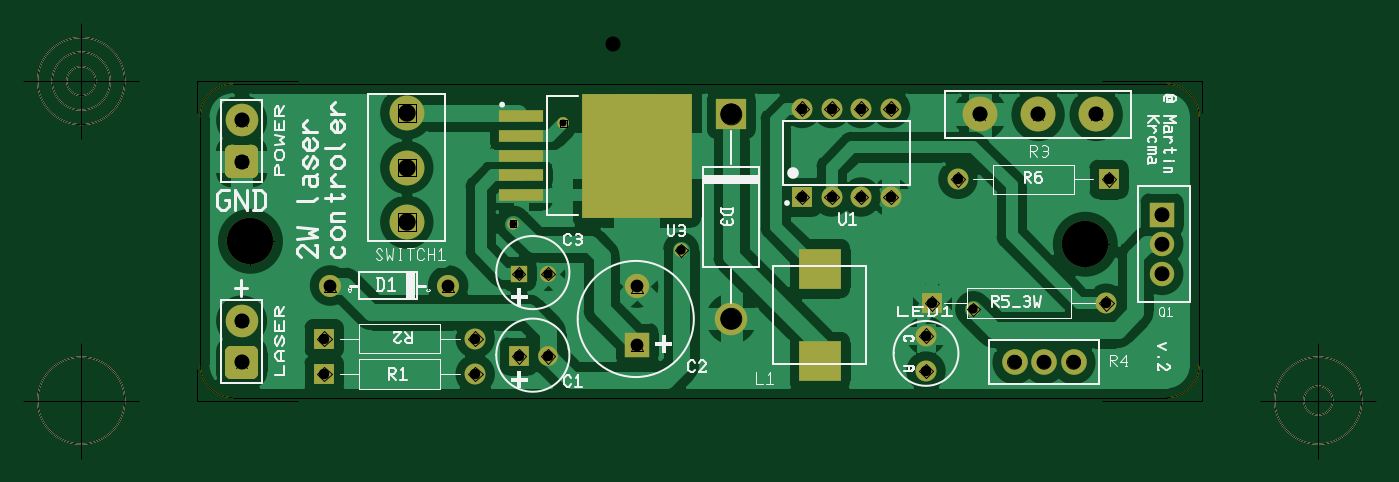
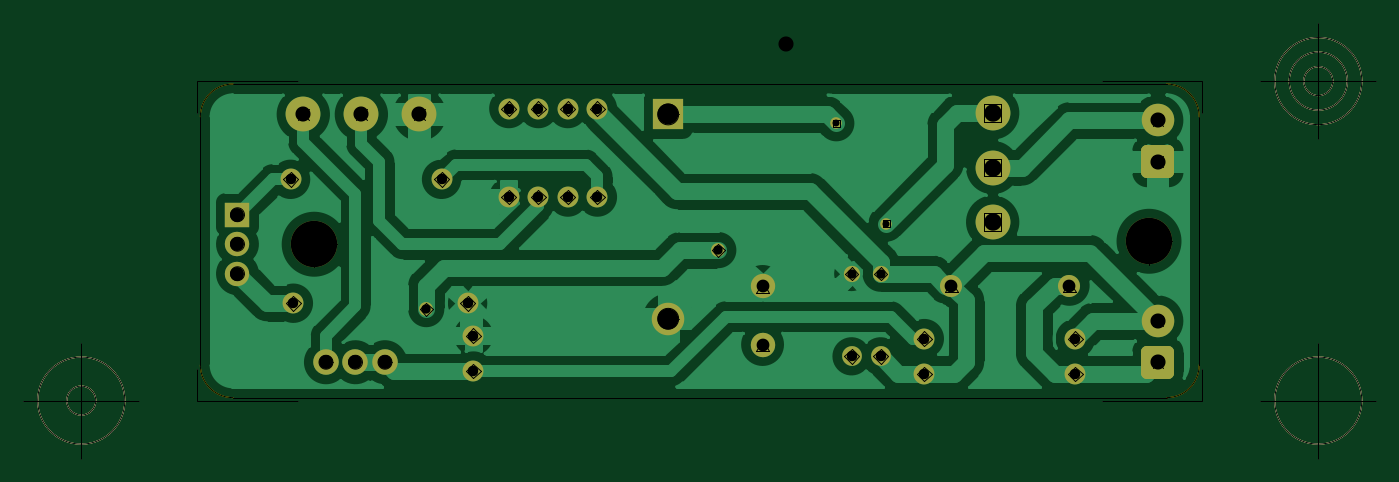
Circuit board: 10 layer files. Board 116.5 x 37.5 mm.
- outline: laser - Board Outline.gbr (1332 bytes)
- bottom_copper: laser - Copper Bottom.gbr (29860 bytes)
- drill: laser - Copper Top-Copper Bottom.drl (719 bytes)
- top_copper: laser - Copper Top.gbr (34057 bytes)
- drill: laser - Drill Symbols-Copper Top-Copper Bottom.gbr (2183878 bytes)
- drill: laser - Drill-Copper Top-Copper Bottom.gbr (1320 bytes)
- bottom_silk: laser - Silkscreen Bottom.gbr (1076 bytes)
- top_silk: laser - Silkscreen Top.gbr (23063 bytes)
- bottom_mask: laser - Solder Mask Bottom.gbr (2580 bytes)
- top_mask: laser - Solder Mask Top.gbr (2921 bytes)

=== outline: laser - Board Outline.gbr ===
G04 Generated by Ultiboard 14.1 *
%FSLAX34Y34*%
%MOMM*%

%ADD10C,0.0001*%
%ADD11C,0.0010*%
%ADD12C,0.1270*%


G04 ColorRGB 00FFFF for the following layer *
%LNBoard Outline*%
%LPD*%
G54D10*
G54D11*
X0Y241945D02*
X0Y28055D01*
G75*
D01*
G03X28055Y0I28055J0*
G01*
X831945Y0D01*
G75*
D01*
G03X860000Y28055I0J28055*
G01*
X860000Y241945D01*
G74*
D01*
G03X831945Y270000I28055J0*
G01*
X28055Y270000D01*
G75*
D01*
G03X0Y241945I0J-28055*
G01*
G54D12*
X-2540Y-2540D02*
X-2540Y24968D01*
X-2540Y-2540D02*
X83968Y-2540D01*
X862540Y-2540D02*
X776032Y-2540D01*
X862540Y-2540D02*
X862540Y24968D01*
X862540Y272540D02*
X862540Y245032D01*
X862540Y272540D02*
X776032Y272540D01*
X-2540Y272540D02*
X83968Y272540D01*
X-2540Y272540D02*
X-2540Y245032D01*
X-52540Y-2540D02*
X-152540Y-2540D01*
X-102540Y-52540D02*
X-102540Y47460D01*
X-140040Y-2540D02*
G75*
D01*
G02X-140040Y-2540I37500J0*
G01*
X912540Y-2540D02*
X1012540Y-2540D01*
X962540Y-52540D02*
X962540Y47460D01*
X925040Y-2540D02*
G75*
D01*
G02X925040Y-2540I37500J0*
G01*
X950040Y-2540D02*
G75*
D01*
G02X950040Y-2540I12500J0*
G01*
X-52540Y272540D02*
X-152540Y272540D01*
X-102540Y222540D02*
X-102540Y322540D01*
X-140040Y272540D02*
G75*
D01*
G02X-140040Y272540I37500J0*
G01*
X-127540Y272540D02*
G75*
D01*
G02X-127540Y272540I25000J0*
G01*
X-115040Y272540D02*
G75*
D01*
G02X-115040Y272540I12500J0*
G01*

M02*

=== bottom_copper: laser - Copper Bottom.gbr (29860 bytes, source omitted) ===
=== drill: laser - Copper Top-Copper Bottom.drl ===
M48
METRIC,TZ
VER,1
FMAT,2
DETECT,ON
ATC,ON
T1C4.0000
T2C1.3000
T3C1.2000
T4C0.6000
T5C0.9000
T6C1.1000
T7C1.8000
T8C1.5000
T9C0.8000
%
T1
X43180Y134620
X762000Y132080
T2
X35560Y203200
Y238760
Y30480
Y66040
X671360Y243840
X721360
X771360
T3
X828040Y106680
Y132080
Y157480
X701040Y30480
X726440
X751840
T4
X312420Y236220
X269240Y149860
T5
X624840Y22860
Y53340
X299320Y35560
X274320
X236680Y50800
X106680
X236680Y20320
X106680
X518160Y248920
X543560
Y172720
X568960Y248920
Y172720
X594360Y248920
Y172720
X518160
X652320Y187960
X782320
X779920Y81280
X629920
T6
X111760Y96520
X213360
X375920Y95720
Y45720
T7
X457200Y243840
Y67890
T8
X177800Y151120
Y245120
Y198120
T9
X299320Y106680
X274320
X414020Y127000
X665480Y76200
M30

=== top_copper: laser - Copper Top.gbr (34057 bytes, source omitted) ===
=== drill: laser - Drill Symbols-Copper Top-Copper Bottom.gbr (2183878 bytes, source omitted) ===
=== drill: laser - Drill-Copper Top-Copper Bottom.gbr ===
G04 Generated by Ultiboard 14.1 *
%FSLAX34Y34*%
%MOMM*%

%ADD10C,0.0001*%
%ADD11C,4.0000*%
%ADD12C,1.3000*%
%ADD13C,1.2000*%
%ADD14C,0.6000*%
%ADD15C,0.9000*%
%ADD16C,1.1000*%
%ADD17C,1.8000*%
%ADD18C,1.5000*%
%ADD19C,0.8000*%


G04 ColorRGB 000000 for the following layer *
%LNDrill-Copper Top-Copper Bottom*%
%LPD*%
G54D11*
X43180Y134620D03*
X762000Y132080D03*
G54D12*
X35560Y203200D03*
X35560Y238760D03*
X35560Y30480D03*
X35560Y66040D03*
X671360Y243840D03*
X721360Y243840D03*
X771360Y243840D03*
G54D13*
X828040Y106680D03*
X828040Y132080D03*
X828040Y157480D03*
X701040Y30480D03*
X726440Y30480D03*
X751840Y30480D03*
G54D14*
X312420Y236220D03*
X269240Y149860D03*
G54D15*
X624840Y22860D03*
X624840Y53340D03*
X299320Y35560D03*
X274320Y35560D03*
X236680Y50800D03*
X106680Y50800D03*
X236680Y20320D03*
X106680Y20320D03*
X518160Y248920D03*
X543560Y248920D03*
X543560Y172720D03*
X568960Y248920D03*
X568960Y172720D03*
X594360Y248920D03*
X594360Y172720D03*
X518160Y172720D03*
X652320Y187960D03*
X782320Y187960D03*
X779920Y81280D03*
X629920Y81280D03*
G54D16*
X111760Y96520D03*
X213360Y96520D03*
X375920Y95720D03*
X375920Y45720D03*
G54D17*
X457200Y243840D03*
X457200Y67890D03*
G54D18*
X177800Y151120D03*
X177800Y245120D03*
X177800Y198120D03*
G54D19*
X299320Y106680D03*
X274320Y106680D03*
X414020Y127000D03*
X665480Y76200D03*

M02*

=== bottom_silk: laser - Silkscreen Bottom.gbr ===
G04 Generated by Ultiboard 14.1 *
%FSLAX34Y34*%
%MOMM*%

%ADD10C,0.0001*%
%ADD11C,0.1270*%


G04 ColorRGB FF14FF for the following layer *
%LNSilkscreen Bottom*%
%LPD*%
G54D10*
G54D11*
X-2540Y-2540D02*
X-2540Y24968D01*
X-2540Y-2540D02*
X83968Y-2540D01*
X862540Y-2540D02*
X776032Y-2540D01*
X862540Y-2540D02*
X862540Y24968D01*
X862540Y272540D02*
X862540Y245032D01*
X862540Y272540D02*
X776032Y272540D01*
X-2540Y272540D02*
X83968Y272540D01*
X-2540Y272540D02*
X-2540Y245032D01*
X-52540Y-2540D02*
X-152540Y-2540D01*
X-102540Y-52540D02*
X-102540Y47460D01*
X-140040Y-2540D02*
G75*
D01*
G02X-140040Y-2540I37500J0*
G01*
X912540Y-2540D02*
X1012540Y-2540D01*
X962540Y-52540D02*
X962540Y47460D01*
X925040Y-2540D02*
G75*
D01*
G02X925040Y-2540I37500J0*
G01*
X950040Y-2540D02*
G75*
D01*
G02X950040Y-2540I12500J0*
G01*
X-52540Y272540D02*
X-152540Y272540D01*
X-102540Y222540D02*
X-102540Y322540D01*
X-140040Y272540D02*
G75*
D01*
G02X-140040Y272540I37500J0*
G01*
X-127540Y272540D02*
G75*
D01*
G02X-127540Y272540I25000J0*
G01*
X-115040Y272540D02*
G75*
D01*
G02X-115040Y272540I12500J0*
G01*

M02*

=== top_silk: laser - Silkscreen Top.gbr (23063 bytes, source omitted) ===
=== bottom_mask: laser - Solder Mask Bottom.gbr ===
G04 Generated by Ultiboard 14.1 *
%FSLAX34Y34*%
%MOMM*%

%ADD10C,0.0001*%
%ADD11C,0.1270*%
%ADD12C,4.0000*%
%ADD13R,1.8051X1.8051*%
%ADD14C,0.9949*%
%ADD15C,2.8000*%
%ADD16C,2.1000*%
%ADD17R,2.1000X2.1000*%
%ADD18C,1.0000*%
%ADD19C,1.8000*%
%ADD20C,1.9000*%
%ADD21R,2.6000X2.6000*%
%ADD22C,3.0000*%
%ADD23C,2.2000*%
%ADD24C,1.7000*%
%ADD25C,1.4000*%
%ADD26C,1.2000*%


G04 ColorRGB 9900CC for the following layer *
%LNSolder Mask Bottom*%
%LPD*%
G54D10*
G54D11*
X-2540Y-2540D02*
X-2540Y24968D01*
X-2540Y-2540D02*
X83968Y-2540D01*
X862540Y-2540D02*
X776032Y-2540D01*
X862540Y-2540D02*
X862540Y24968D01*
X862540Y272540D02*
X862540Y245032D01*
X862540Y272540D02*
X776032Y272540D01*
X-2540Y272540D02*
X83968Y272540D01*
X-2540Y272540D02*
X-2540Y245032D01*
X-52540Y-2540D02*
X-152540Y-2540D01*
X-102540Y-52540D02*
X-102540Y47460D01*
X-140040Y-2540D02*
G75*
D01*
G02X-140040Y-2540I37500J0*
G01*
X912540Y-2540D02*
X1012540Y-2540D01*
X962540Y-52540D02*
X962540Y47460D01*
X925040Y-2540D02*
G75*
D01*
G02X925040Y-2540I37500J0*
G01*
X950040Y-2540D02*
G75*
D01*
G02X950040Y-2540I12500J0*
G01*
X-52540Y272540D02*
X-152540Y272540D01*
X-102540Y222540D02*
X-102540Y322540D01*
X-140040Y272540D02*
G75*
D01*
G02X-140040Y272540I37500J0*
G01*
X-127540Y272540D02*
G75*
D01*
G02X-127540Y272540I25000J0*
G01*
X-115040Y272540D02*
G75*
D01*
G02X-115040Y272540I12500J0*
G01*
G54D12*
X43180Y134620D03*
X762000Y132080D03*
G54D13*
X35560Y203200D03*
X35560Y30480D03*
G54D14*
X26535Y194175D02*
X44585Y194175D01*
X44585Y212225D01*
X26535Y212225D01*
X26535Y194175D01*D02*
X26535Y21455D02*
X44585Y21455D01*
X44585Y39505D01*
X26535Y39505D01*
X26535Y21455D01*D02*
G54D15*
X35560Y238760D03*
X35560Y66040D03*
X457200Y67890D03*
G54D16*
X828040Y106680D03*
X828040Y132080D03*
X375920Y95720D03*
X375920Y45720D03*
G54D17*
X828040Y157480D03*
G54D18*
X312420Y236220D03*
X269240Y149860D03*
G54D19*
X624840Y22860D03*
X624840Y53340D03*
X236680Y50800D03*
X106680Y50800D03*
X236680Y20320D03*
X106680Y20320D03*
X518160Y248920D03*
X543560Y248920D03*
X543560Y172720D03*
X568960Y248920D03*
X568960Y172720D03*
X594360Y248920D03*
X594360Y172720D03*
X518160Y172720D03*
X652320Y187960D03*
X782320Y187960D03*
X779920Y81280D03*
X629920Y81280D03*
G54D20*
X111760Y96520D03*
X213360Y96520D03*
G54D21*
X457200Y243840D03*
G54D22*
X177800Y151120D03*
X177800Y245120D03*
X177800Y198120D03*
X671360Y243840D03*
X721360Y243840D03*
X771360Y243840D03*
G54D23*
X701040Y30480D03*
X726440Y30480D03*
X751840Y30480D03*
G54D24*
X299320Y35560D03*
X274320Y35560D03*
G54D25*
X299320Y106680D03*
X274320Y106680D03*
G54D26*
X414020Y127000D03*
X665480Y76200D03*

M02*

=== top_mask: laser - Solder Mask Top.gbr ===
G04 Generated by Ultiboard 14.1 *
%FSLAX34Y34*%
%MOMM*%

%ADD10C,0.0001*%
%ADD11C,0.1270*%
%ADD12C,4.0000*%
%ADD13R,1.8051X1.8051*%
%ADD14C,0.9949*%
%ADD15C,2.8000*%
%ADD16C,2.1000*%
%ADD17R,2.1000X2.1000*%
%ADD18C,1.0000*%
%ADD19C,1.8000*%
%ADD20C,1.9000*%
%ADD21R,2.6000X2.6000*%
%ADD22R,9.4500X10.7500*%
%ADD23R,3.8000X1.0000*%
%ADD24C,3.0000*%
%ADD25C,2.2000*%
%ADD26R,3.6000X3.5000*%
%ADD27C,1.7000*%
%ADD28R,1.7000X1.7000*%
%ADD29C,1.4000*%
%ADD30R,1.4000X1.4000*%
%ADD31R,1.8000X1.8000*%
%ADD32C,1.2000*%


G04 ColorRGB FF00CC for the following layer *
%LNSolder Mask Top*%
%LPD*%
G54D10*
G54D11*
X-2540Y-2540D02*
X-2540Y24968D01*
X-2540Y-2540D02*
X83968Y-2540D01*
X862540Y-2540D02*
X776032Y-2540D01*
X862540Y-2540D02*
X862540Y24968D01*
X862540Y272540D02*
X862540Y245032D01*
X862540Y272540D02*
X776032Y272540D01*
X-2540Y272540D02*
X83968Y272540D01*
X-2540Y272540D02*
X-2540Y245032D01*
X-52540Y-2540D02*
X-152540Y-2540D01*
X-102540Y-52540D02*
X-102540Y47460D01*
X-140040Y-2540D02*
G75*
D01*
G02X-140040Y-2540I37500J0*
G01*
X912540Y-2540D02*
X1012540Y-2540D01*
X962540Y-52540D02*
X962540Y47460D01*
X925040Y-2540D02*
G75*
D01*
G02X925040Y-2540I37500J0*
G01*
X950040Y-2540D02*
G75*
D01*
G02X950040Y-2540I12500J0*
G01*
X-52540Y272540D02*
X-152540Y272540D01*
X-102540Y222540D02*
X-102540Y322540D01*
X-140040Y272540D02*
G75*
D01*
G02X-140040Y272540I37500J0*
G01*
X-127540Y272540D02*
G75*
D01*
G02X-127540Y272540I25000J0*
G01*
X-115040Y272540D02*
G75*
D01*
G02X-115040Y272540I12500J0*
G01*
G54D12*
X43180Y134620D03*
X762000Y132080D03*
G54D13*
X35560Y203200D03*
X35560Y30480D03*
G54D14*
X26535Y194175D02*
X44585Y194175D01*
X44585Y212225D01*
X26535Y212225D01*
X26535Y194175D01*D02*
X26535Y21455D02*
X44585Y21455D01*
X44585Y39505D01*
X26535Y39505D01*
X26535Y21455D01*D02*
G54D15*
X35560Y238760D03*
X35560Y66040D03*
X457200Y67890D03*
G54D16*
X828040Y106680D03*
X828040Y132080D03*
X375920Y95720D03*
G54D17*
X828040Y157480D03*
X375920Y45720D03*
G54D18*
X312420Y236220D03*
X269240Y149860D03*
G54D19*
X624840Y22860D03*
X624840Y53340D03*
X236680Y50800D03*
X236680Y20320D03*
X518160Y248920D03*
X543560Y248920D03*
X543560Y172720D03*
X568960Y248920D03*
X568960Y172720D03*
X594360Y248920D03*
X594360Y172720D03*
X652320Y187960D03*
X779920Y81280D03*
G54D20*
X111760Y96520D03*
X213360Y96520D03*
G54D21*
X457200Y243840D03*
G54D22*
X375860Y208280D03*
G54D23*
X276360Y174280D03*
X276360Y191280D03*
X276360Y208280D03*
X276360Y225280D03*
X276360Y242280D03*
G54D24*
X177800Y151120D03*
X177800Y245120D03*
X177800Y198120D03*
X671360Y243840D03*
X721360Y243840D03*
X771360Y243840D03*
G54D25*
X701040Y30480D03*
X726440Y30480D03*
X751840Y30480D03*
G54D26*
X533400Y111120D03*
X533400Y31120D03*
G54D27*
X299320Y35560D03*
G54D28*
X274320Y35560D03*
G54D29*
X299320Y106680D03*
G54D30*
X274320Y106680D03*
G54D31*
X106680Y50800D03*
X106680Y20320D03*
X518160Y172720D03*
X782320Y187960D03*
X629920Y81280D03*
G54D32*
X414020Y127000D03*
X665480Y76200D03*

M02*
